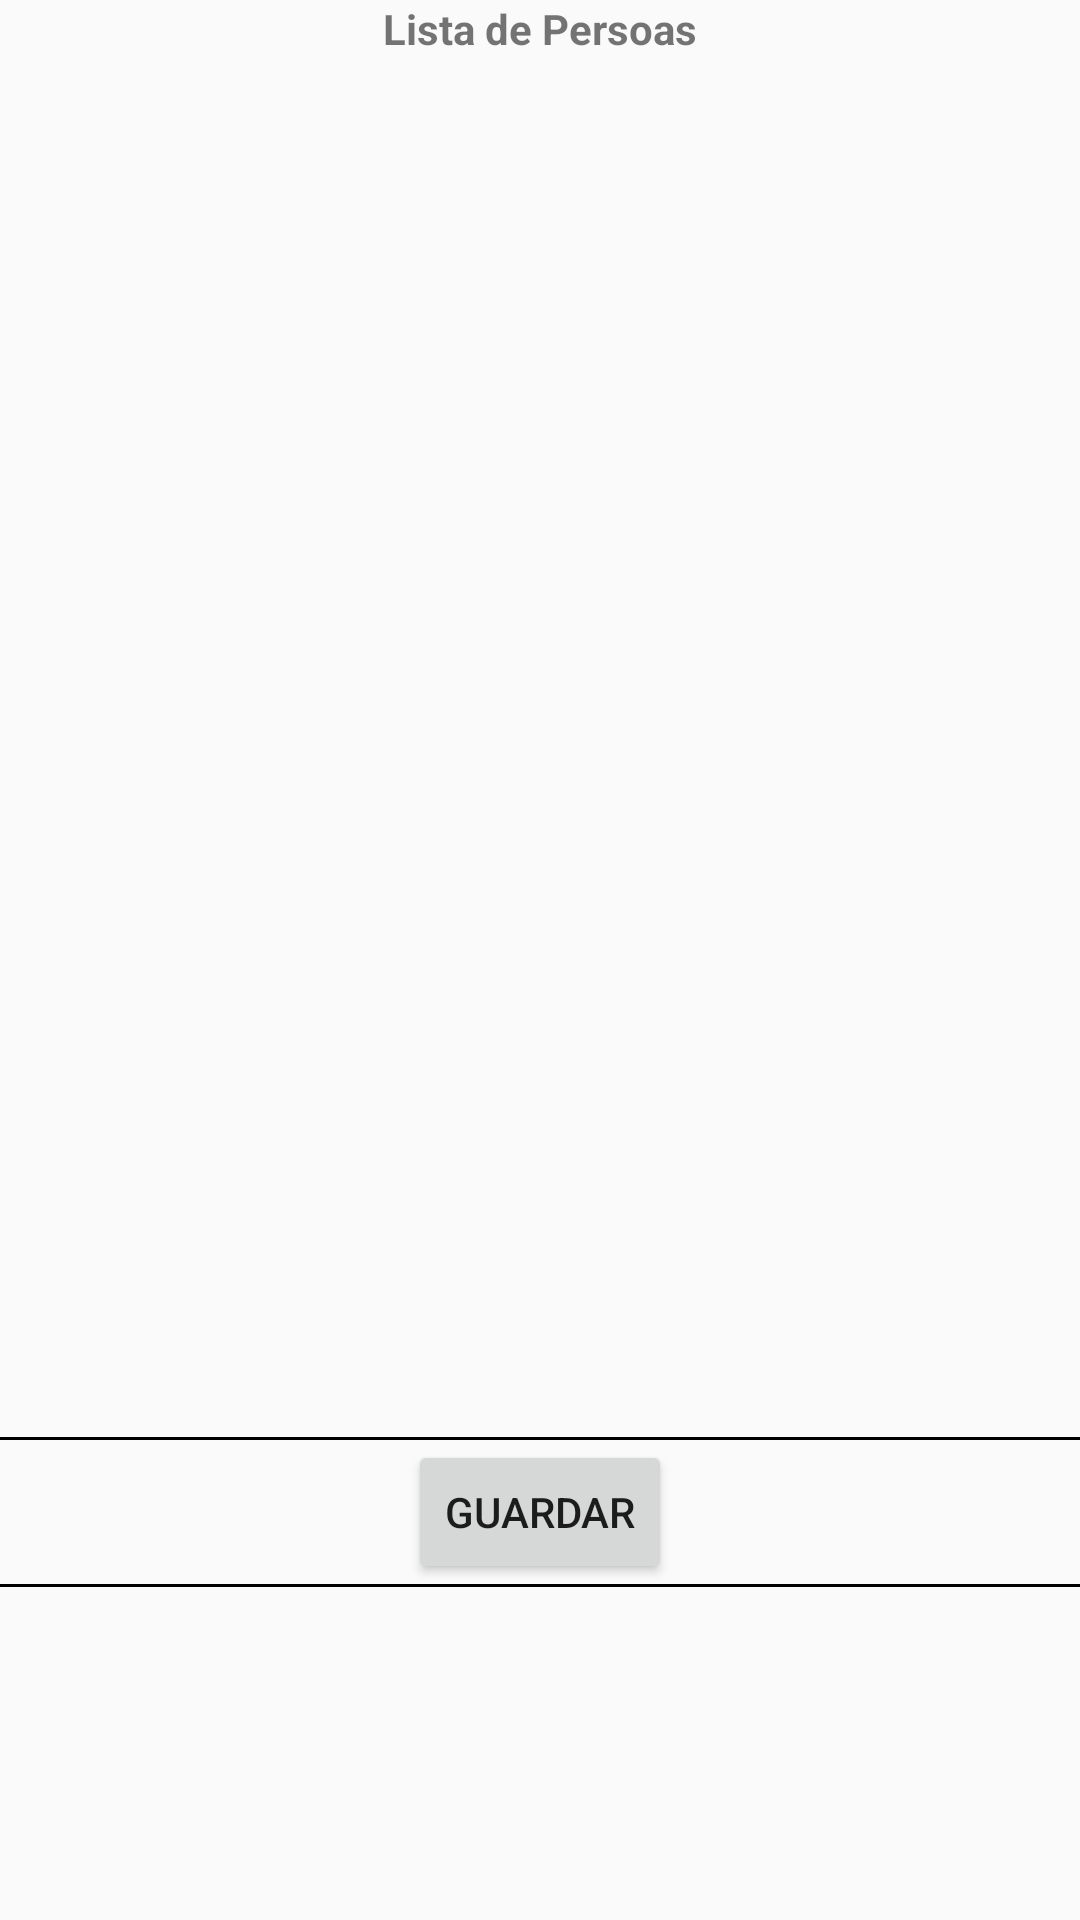

Write the Android layout XML for this screen, with the resource values it uses.
<!-- AndroidManifest.xml: application theme AppTheme -->
<!-- res/layout/activity_lista.xml -->
<?xml version="1.0" encoding="utf-8"?>
<LinearLayout xmlns:android="http://schemas.android.com/apk/res/android"
    xmlns:tools="http://schemas.android.com/tools"
    android:layout_width="match_parent"
    android:layout_height="match_parent"
    android:orientation="vertical"
    android:paddingLeft="@dimen/activity_horizontal_margin"
    android:paddingRight="@dimen/activity_horizontal_margin"
    android:paddingTop="@dimen/activity_vertical_margin"
    android:paddingBottom="@dimen/activity_vertical_margin"
    tools:context="net.iessanclemente.a14felipecm.ud_a1a_a14felipecm.Lista">
    <LinearLayout
        android:layout_width="match_parent"
        android:layout_height="0dip"
        android:orientation="vertical"
        android:layout_weight="3">
        <TextView
            android:layout_width="wrap_content"
            android:layout_height="wrap_content"
            android:text="Lista de Persoas"
            android:layout_gravity="center"
            android:elegantTextHeight="false"
            android:textStyle="bold" />

        <ListView
            android:id="@+id/lst_view_datos"
            android:layout_width="match_parent"
            android:layout_height="wrap_content">

        </ListView>

    </LinearLayout>
    <View
        android:layout_width="match_parent"
        android:layout_height="1dip"
        android:background="#000000"></View>

<LinearLayout
    android:layout_width="match_parent"
    android:layout_height="0dip"
    android:orientation="vertical"
    android:layout_weight="1">
    <Button
        android:layout_width="wrap_content"
        android:layout_height="wrap_content"
        android:layout_gravity="center"
        android:id="@+id/btn_guardar_pers_txt"
        android:text="Guardar"
        android:onClick="guardarArchivo"/>

    <View
        android:layout_width="match_parent"
        android:layout_height="1dip"
        android:background="#000000"></View>
    <TextView
        android:layout_width="match_parent"
        android:layout_height="wrap_content"
        android:id="@+id/txt_persona_selecc"/>


</LinearLayout>




</LinearLayout>
<!-- resources referenced by this layout -->
<resources>
  <style name="AppTheme" parent="Base.Theme.AppCompat.Light">
          
          <item name="colorPrimary">@color/colorPrimary</item>
          <item name="colorPrimaryDark">@color/colorPrimaryDark</item>
          <item name="colorAccent">@color/colorAccent</item>
      </style>
  <!-- not gathered from this repository: default colours our renderer supplied (Android Studio template values) -->
  <color name="colorPrimary">#FF6200EE</color>
  <color name="colorPrimaryDark">#FF3700B3</color>
  <color name="colorAccent">#FF03DAC5</color>
</resources>
